Run: headless pygame with SDL's dummy video driver; simulated clock (each Clock.tick advances the game by its frame time, no real sleeping); random seed 0; keys injected as events and as key.get_pressed() state; no mouse input.
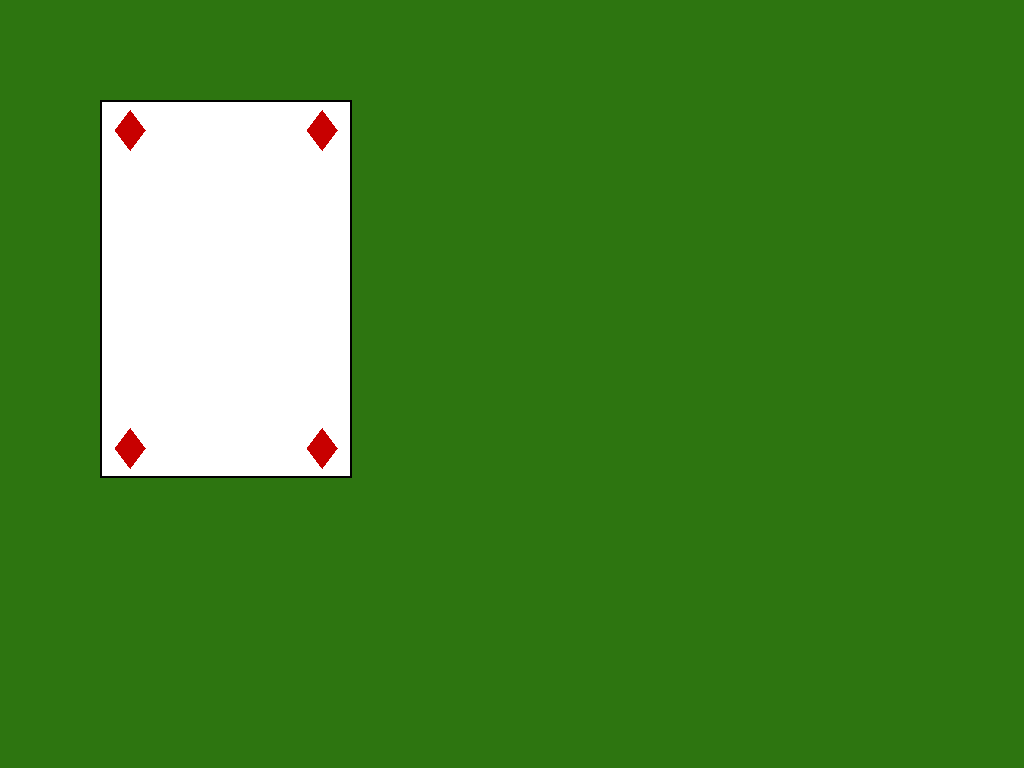
Frame 1 of 4 · flips 1–60 · no input
Frame 2 of 4 · flips 61–180 · tapped SPACE, RETURN · held RIGHT (→), D · screen unchanged from frame 1, image omitted
Frame 3 of 4 · flips 181–300 · held DOWN (↓), S · screen unchanged from frame 2, image omitted
Frame 4 of 4 · flips 301–420 · held LEFT (←), A, UP (↑), W · screen unchanged from frame 3, image omitted

The pygame program that drew these frames:

import pygame
import random


# Farben
BLACK = (0, 0, 0)
RED = (200, 0, 0)
GREEN = (45, 117, 16)
WHITE = (255, 255, 255)
BROWN = (156, 86, 12)
GOLD = (215, 162, 20)

# Initialisierung
pygame.init()
screen = pygame.display.set_mode((0, 0), pygame.FULLSCREEN)
pygame.display.set_caption("Jasskarte anzeigen")

# Jasskartengröße (z. B. 126 x 189 px)
card_width = 126 * 2
card_height = 189 * 2
x = 100
y = 100
card_rect = pygame.Rect(x, y, card_width, card_height)

def generate_card():
    mittelpunkte = [
        (130, 130),
        (x + card_width - 30, y + card_height - 30),
        (x + card_width - 30, 130),
        (130, y + card_height - 30)
    ]



    def Ecke(center_x, center_y, size=30):
        half = size // 2
        points = [
            (center_x, center_y - half - 5),  # oben
            (center_x + half, center_y),  # rechts
            (center_x, center_y + half + 5),  # unten
            (center_x - half, center_y)  # links
        ]
        pygame.draw.polygon(screen, RED, points)



    for center in mittelpunkte:
        Ecke(*center)  # *center entpackt (x, y)


# Hauptloop
running = True
while running:
    screen.fill(GREEN)  # Hintergrundfarbe

    # Events
    for event in pygame.event.get():
        if event.type == pygame.QUIT:
            running = False
        elif event.type == pygame.KEYDOWN:
            if event.key == pygame.K_ESCAPE:
                running = False

    # Karte zeichnen
    pygame.draw.rect(screen, WHITE, card_rect)
    pygame.draw.rect(screen, BLACK, card_rect, 2)  # schwarzer Rahmen
    generate_card()
    pygame.display.flip()

pygame.quit()
